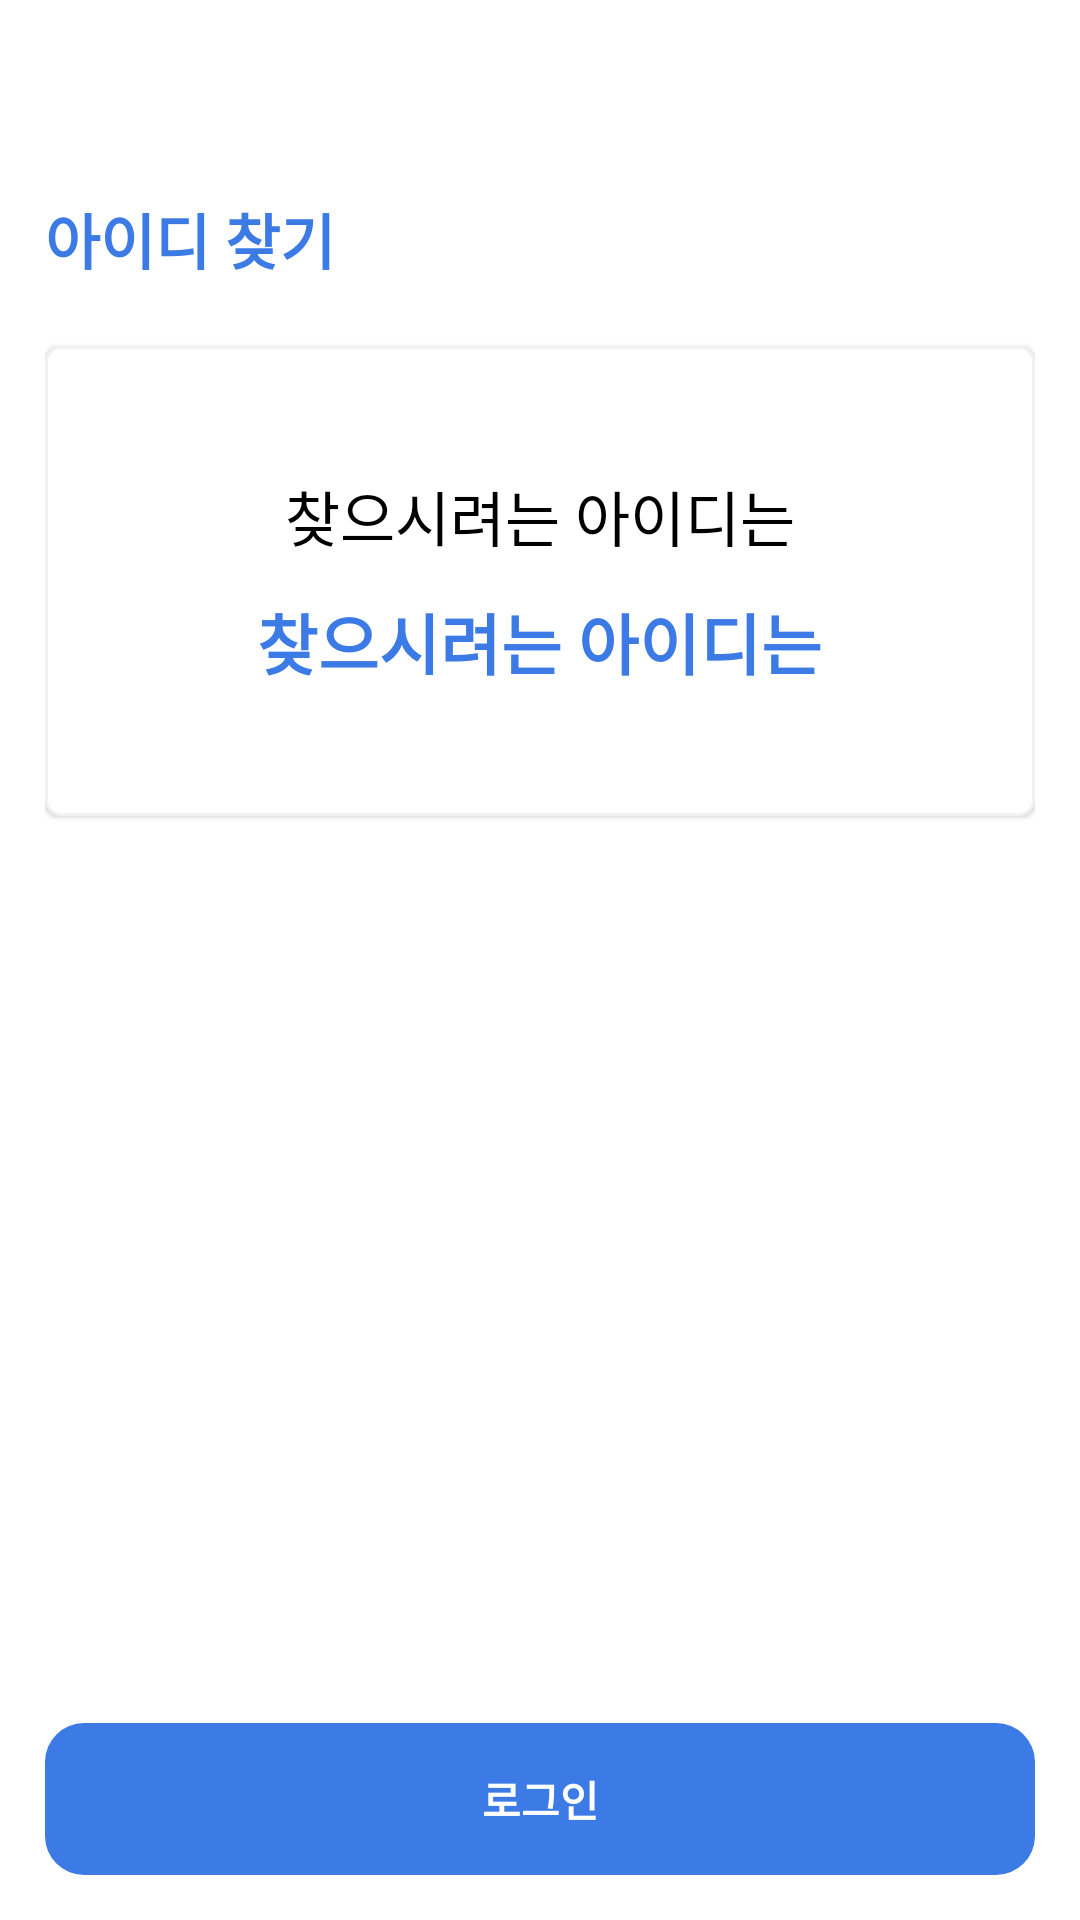

Layout XML and referenced resources for this Android screen:
<!-- AndroidManifest.xml: application theme Theme.AppCompat.Light.NoActionBar -->
<!-- res/layout/activity_find_id_ok.xml -->
<?xml version="1.0" encoding="utf-8"?>
<layout>
    <androidx.constraintlayout.widget.ConstraintLayout xmlns:android="http://schemas.android.com/apk/res/android"
        xmlns:app="http://schemas.android.com/apk/res-auto"
        xmlns:tools="http://schemas.android.com/tools"
        android:padding="15dp"
        android:background="@color/white"
        android:layout_width="match_parent"
        android:layout_height="match_parent"
        tools:context=".Activity.FindIdActivity">
        <LinearLayout
            android:layout_marginTop="50dp"
            app:layout_constraintTop_toTopOf="parent"
            app:layout_constraintBottom_toTopOf="@id/tv_start"
            app:layout_constraintStart_toStartOf="parent"
            app:layout_constraintEnd_toEndOf="parent"
            android:layout_width="match_parent"
            android:layout_height="0dp"
            android:orientation="vertical">
            <TextView
                android:layout_width="wrap_content"
                android:layout_height="wrap_content"
                android:text="아이디 찾기"
                android:textColor="@color/app_color"
                android:textSize="20dp"
                android:textStyle="bold"/>
            <LinearLayout
                android:orientation="vertical"
                android:gravity="center"
                android:layout_marginTop="21dp"
                android:elevation="1dp"
                android:layout_width="match_parent"
                android:layout_height="wrap_content"
                android:padding="42dp"
                android:background="@drawable/color_white_background_border_f2f2f2_corner_10">
                <TextView
                    android:textSize="20dp"
                    android:textColor="@color/black"
                    android:layout_width="wrap_content"
                    android:layout_height="wrap_content"
                    android:text="찾으시려는 아이디는"/>
                <TextView
                    android:id="@+id/tv_id_show"
                    android:layout_marginTop="11dp"
                    android:textSize="22dp"
                    android:textStyle="bold"
                    android:textColor="@color/app_color"
                    android:layout_width="wrap_content"
                    android:layout_height="wrap_content"
                    android:text="찾으시려는 아이디는"/>

            </LinearLayout>
        </LinearLayout>
        <TextView
            app:layout_constraintBottom_toBottomOf="parent"
            app:layout_constraintEnd_toEndOf="parent"
            app:layout_constraintStart_toStartOf="parent"
            android:id="@+id/tv_start"
            android:layout_width="match_parent"
            android:layout_height="wrap_content"
            android:padding="15dp"
            android:background="@drawable/comfirm_button"
            android:gravity="center"
            android:textStyle="bold"
            android:text="로그인"
            android:textColor="@color/white" />
    </androidx.constraintlayout.widget.ConstraintLayout>
</layout>
<!-- resources referenced by this layout -->
<resources>
  <color name="app_color">#3c7be5</color>
  <color name="black">#FF000000</color>
  <color name="white">#FFFFFFFF</color>
  <!-- drawable color_white_background_border_f2f2f2_corner_10 (drawable) -->
  <?xml version="1.0" encoding="utf-8"?>
  <shape xmlns:android="http://schemas.android.com/apk/res/android">
      <stroke android:width="1dp" android:color="#f2f2f2"/>
      <solid android:color="@color/white"/>
      <corners android:radius="5dp"/>
  </shape>
  <!-- drawable comfirm_button (drawable) -->
  <?xml version="1.0" encoding="utf-8"?>
  <shape xmlns:android="http://schemas.android.com/apk/res/android">
      <corners android:radius="13dp"/>
      <solid android:color="@color/app_color"/>
  </shape>
</resources>
